The GitHub repository itskevinshi/comp-vision-project contains a labelled image folder "fog" with 38 categories: apple apple scab, apple black rot, apple cedar apple rust, apple healthy, blueberry healthy, cherry including sour powdery mildew, cherry including sour healthy, corn (maize) cercospora leaf spot gray leaf spot, corn common rust, corn northern leaf blight, corn healthy, grape black rot, grape esca black measles, grape leaf blight (isariopsis leaf spot), grape healthy, orange Huanglongbing citrus greening, peach bacterial spot, peach healthy, bell pepper bacterial spot, bell pepper healthy, potato early blight, potato late blight, potato healthy, raspberry healthy, soybean healthy, squash powdery mildew, strawberry leaf scorch, strawberry healthy, tomato bacterial spot, tomato early blight, tomato late blight, tomato leaf mold, tomato septoria leaf spot, tomato spider mites two spotted spider mite, tomato target spot, tomato yellow leaf curl virus, tomato mosaic virus, tomato healthy. Examples follow, each with its label.

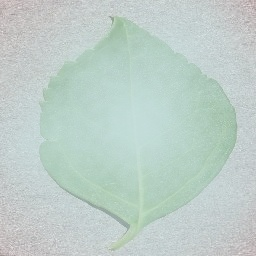
Label: cherry including sour healthy

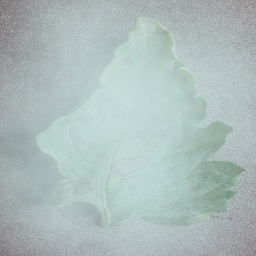
Label: tomato early blight

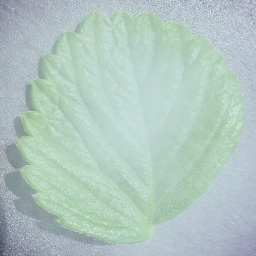
Label: strawberry healthy

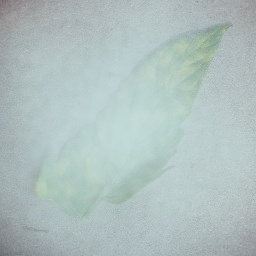
Label: tomato leaf mold

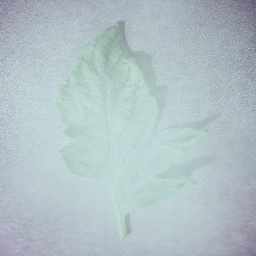
Label: tomato mosaic virus

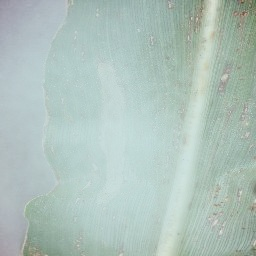
Label: corn northern leaf blight
